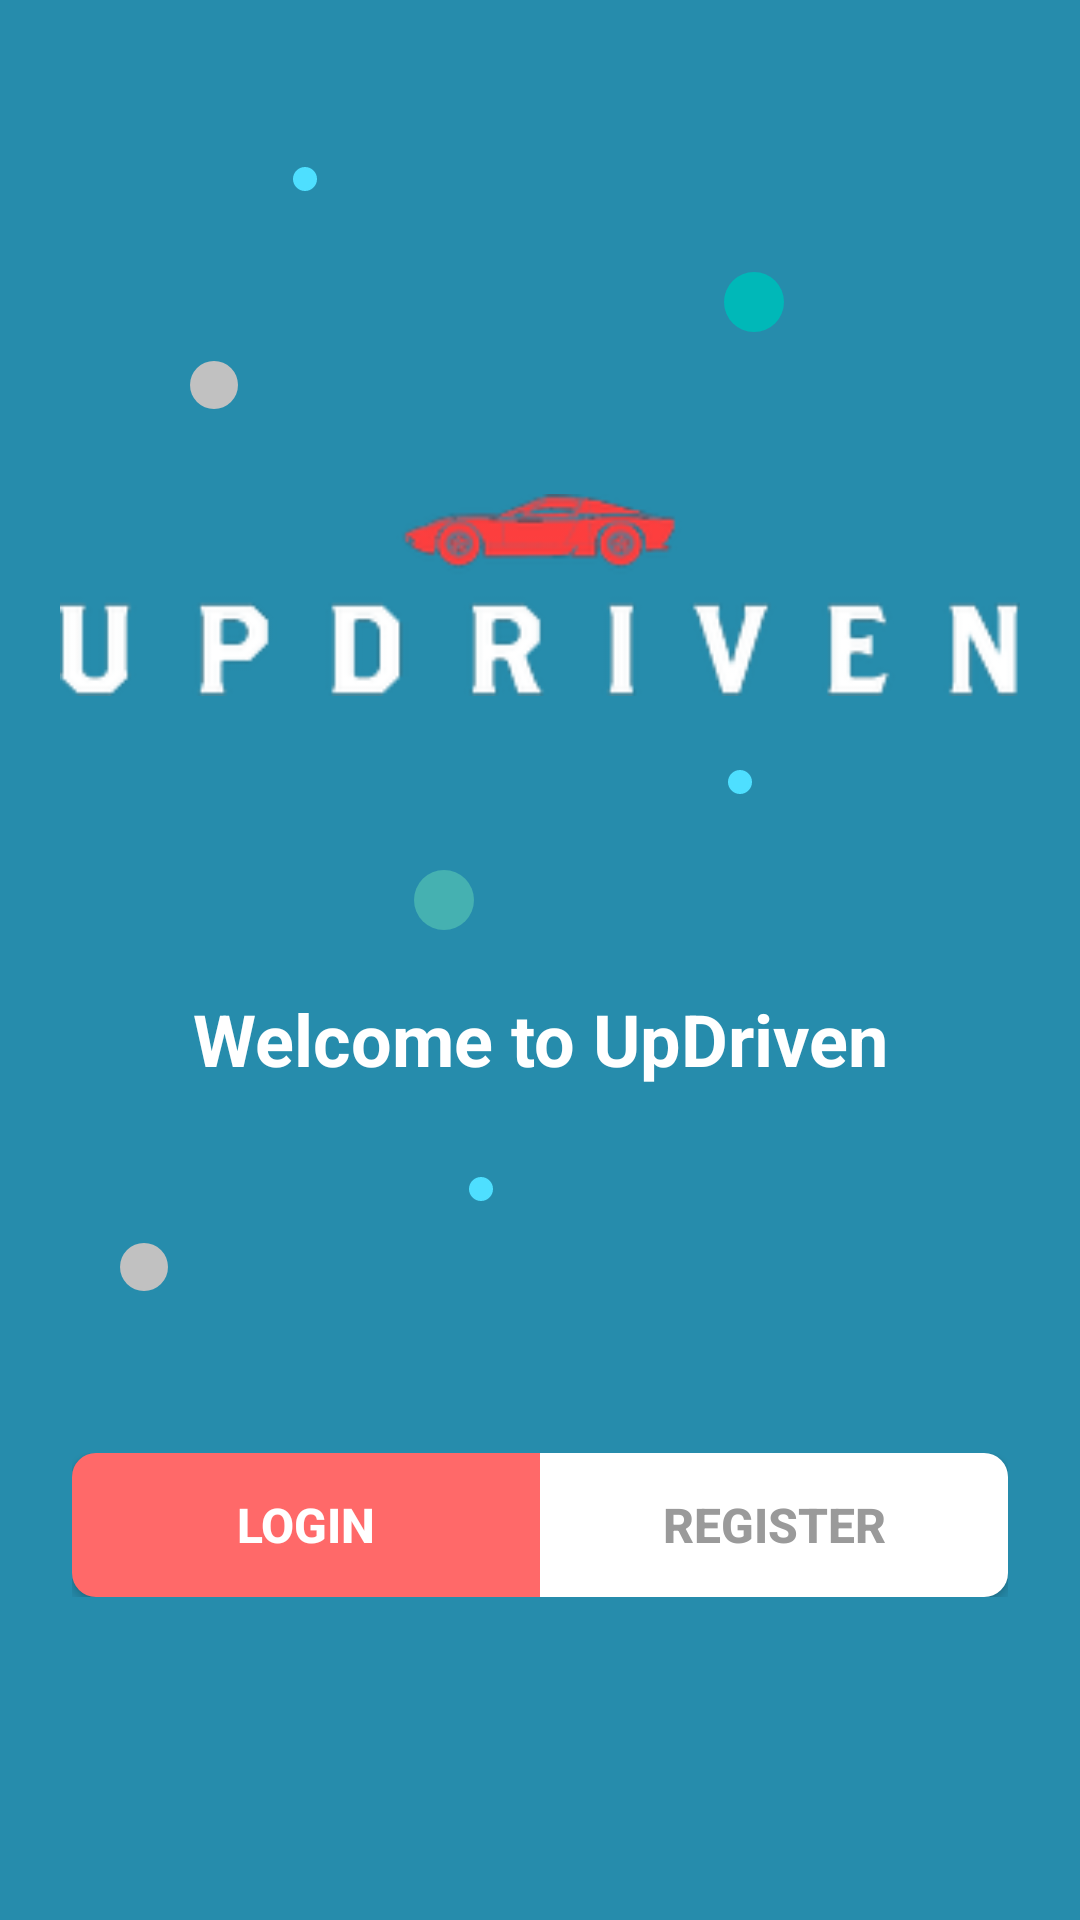

Layout XML and referenced resources for this Android screen:
<!-- AndroidManifest.xml: application theme Theme.AppCompat.DayNight.DarkActionBar -->
<!-- res/layout/activity_intro.xml -->
<?xml version="1.0" encoding="utf-8"?>
<androidx.constraintlayout.widget.ConstraintLayout xmlns:android="http://schemas.android.com/apk/res/android"
    xmlns:app="http://schemas.android.com/apk/res-auto"
    xmlns:tools="http://schemas.android.com/tools"
    android:layout_width="match_parent"
    android:layout_height="match_parent"
    android:background="@color/main_color">

    <ImageView
        android:layout_width="320dp"
        android:layout_height="212dp"
        app:layout_constraintBottom_toBottomOf="parent"
        app:layout_constraintEnd_toEndOf="parent"
        app:layout_constraintStart_toStartOf="parent"
        app:layout_constraintTop_toTopOf="parent"
        app:layout_constraintVertical_bias="0.216"
        app:srcCompat="@drawable/s" />

    <ImageView
        android:layout_width="8dp"
        android:layout_height="8dp"
        app:layout_constraintBottom_toBottomOf="parent"
        app:layout_constraintEnd_toEndOf="parent"
        app:layout_constraintHorizontal_bias="0.277"
        app:layout_constraintStart_toStartOf="parent"
        app:layout_constraintTop_toTopOf="parent"
        app:layout_constraintVertical_bias="0.088"
        app:srcCompat="@drawable/circle" />

    <ImageView
        android:layout_width="8dp"
        android:layout_height="8dp"
        app:layout_constraintBottom_toBottomOf="parent"
        app:layout_constraintEnd_toEndOf="parent"
        app:layout_constraintHorizontal_bias="0.444"
        app:layout_constraintStart_toStartOf="parent"
        app:layout_constraintTop_toTopOf="parent"
        app:layout_constraintVertical_bias="0.621"
        app:srcCompat="@drawable/circle" />

    <ImageView
        android:layout_width="16dp"
        android:layout_height="16dp"
        app:layout_constraintBottom_toBottomOf="parent"
        app:layout_constraintEnd_toEndOf="parent"
        app:layout_constraintHorizontal_bias="0.886"
        app:layout_constraintStart_toStartOf="parent"
        app:layout_constraintTop_toTopOf="parent"
        app:layout_constraintVertical_bias="0.605"
        app:srcCompat="@drawable/circle2" />

    <ImageView
        android:layout_width="20dp"
        android:layout_height="20dp"
        app:layout_constraintBottom_toBottomOf="parent"
        app:layout_constraintEnd_toEndOf="parent"
        app:layout_constraintHorizontal_bias="0.71"
        app:layout_constraintStart_toStartOf="parent"
        app:layout_constraintTop_toTopOf="parent"
        app:layout_constraintVertical_bias="0.146"
        app:srcCompat="@drawable/circle3" />

    <ImageView
        android:layout_width="20dp"
        android:layout_height="20dp"
        app:layout_constraintBottom_toBottomOf="parent"
        app:layout_constraintEnd_toEndOf="parent"
        app:layout_constraintHorizontal_bias="0.406"
        app:layout_constraintStart_toStartOf="parent"
        app:layout_constraintTop_toTopOf="parent"
        app:layout_constraintVertical_bias="0.468"
        app:srcCompat="@drawable/circle4" />

    <ImageView
        android:layout_width="8dp"
        android:layout_height="8dp"
        app:layout_constraintBottom_toBottomOf="parent"
        app:layout_constraintEnd_toEndOf="parent"
        app:layout_constraintHorizontal_bias="0.689"
        app:layout_constraintStart_toStartOf="parent"
        app:layout_constraintTop_toTopOf="parent"
        app:layout_constraintVertical_bias="0.406"
        app:srcCompat="@drawable/circle" />

    <ImageView
        android:layout_width="16dp"
        android:layout_height="16dp"
        app:layout_constraintBottom_toBottomOf="parent"
        app:layout_constraintEnd_toEndOf="parent"
        app:layout_constraintHorizontal_bias="0.116"
        app:layout_constraintStart_toStartOf="parent"
        app:layout_constraintTop_toTopOf="parent"
        app:layout_constraintVertical_bias="0.664"
        app:srcCompat="@drawable/circle5" />

    <ImageView
        android:layout_width="16dp"
        android:layout_height="16dp"
        app:layout_constraintBottom_toBottomOf="parent"
        app:layout_constraintEnd_toEndOf="parent"
        app:layout_constraintHorizontal_bias="0.184"
        app:layout_constraintStart_toStartOf="parent"
        app:layout_constraintTop_toTopOf="parent"
        app:layout_constraintVertical_bias="0.193"
        app:srcCompat="@drawable/circle5" />

    <TextView
        android:id="@+id/string_entry"
        android:textSize="24dp"
        android:textStyle="bold"
        android:textColor="@color/white"
        android:layout_width="wrap_content"
        android:layout_height="wrap_content"
        android:text="@string/string_entry"
        app:layout_constraintBottom_toBottomOf="parent"
        app:layout_constraintEnd_toEndOf="parent"
        app:layout_constraintStart_toStartOf="parent"
        app:layout_constraintTop_toTopOf="parent"
        app:layout_constraintVertical_bias="0.543" />

    <LinearLayout
        android:id="@+id/linearLayout"
        android:layout_width="match_parent"
        android:layout_height="wrap_content"
        android:orientation="horizontal"
        android:padding="24dp"
        app:layout_constraintBottom_toBottomOf="parent"
        app:layout_constraintEnd_toEndOf="parent"
        app:layout_constraintHorizontal_bias="0.554"
        app:layout_constraintStart_toStartOf="parent"
        app:layout_constraintTop_toTopOf="parent"
        app:layout_constraintVertical_bias="0.846"
        tools:ignore="MissingConstraints">

        <Button
            android:id="@+id/btnLogin"
            android:layout_width="0dp"
            android:layout_weight="1"
            android:layout_height="wrap_content"
            android:background="@drawable/bg_round_button2"
            android:text="@string/login"
            android:textColor="@color/white"
            android:textStyle="bold"
            android:textSize="16dp"
            app:layout_constraintStart_toStartOf="parent"
            />

        <Button
            android:id="@+id/btnRegister"
            android:layout_width="0dp"
            android:layout_height="wrap_content"
            android:layout_weight="1"
            android:background="@drawable/bg_round_button3"
            android:text="@string/register"
            android:textColor="@color/light_gray"
            android:textStyle="bold"
            android:textSize="16dp"
            app:layout_constraintStart_toEndOf="@id/btnLogin"

            />
    </LinearLayout>
    </androidx.constraintlayout.widget.ConstraintLayout>
<!-- resources referenced by this layout -->
<resources>
  <color name="light_gray">#9A9A9A</color>
  <color name="main_color">#268CAC</color>
  <color name="white">#FFFFFFFF</color>
  <!-- drawable bg_round_button2 (drawable) -->
  <?xml version="1.0" encoding="utf-8"?>
  <shape xmlns:android="http://schemas.android.com/apk/res/android">
      <corners android:bottomLeftRadius="8dp"
               android:topLeftRadius="8dp"/>
      <solid android:color="@color/magenta"/>
  </shape>
  <!-- drawable bg_round_button3 (drawable) -->
  <?xml version="1.0" encoding="utf-8"?>
  <shape xmlns:android="http://schemas.android.com/apk/res/android">
      <corners android:bottomRightRadius="8dp"
               android:topRightRadius="8dp"/>
      <solid android:color="@color/white"/>
  </shape>
  <!-- drawable circle (drawable) -->
  <?xml version="1.0" encoding="utf-8"?>
  <shape
      xmlns:android="http://schemas.android.com/apk/res/android"
      android:shape="oval">
  
      <solid
          android:color="@color/even_lighter_blue"/>
  
      <size
          android:width="120dp"
          android:height="120dp"/>
  </shape>
  <!-- drawable circle2 (drawable) -->
  <?xml version="1.0" encoding="utf-8"?>
  <shape
      xmlns:android="http://schemas.android.com/apk/res/android"
      android:shape="oval">
  
      <solid
          android:color="@color/redd"/>
  
      <size
          android:width="120dp"
          android:height="120dp"/>
  </shape>
  <!-- drawable circle3 (drawable) -->
  <?xml version="1.0" encoding="utf-8"?>
  <shape
      xmlns:android="http://schemas.android.com/apk/res/android"
      android:shape="oval">
  
      <solid
          android:color="@color/blue3"/>
  
      <size
          android:width="120dp"
          android:height="120dp"/>
  </shape>
  <!-- drawable circle4 (drawable) -->
  <?xml version="1.0" encoding="utf-8"?>
  <shape
      xmlns:android="http://schemas.android.com/apk/res/android"
      android:shape="oval">
  
      <solid
          android:color="@color/light_blue"/>
  
      <size
          android:width="120dp"
          android:height="120dp"/>
  </shape>
  <!-- drawable circle5 (drawable) -->
  <?xml version="1.0" encoding="utf-8"?>
  <shape
      xmlns:android="http://schemas.android.com/apk/res/android"
      android:shape="oval">
  
      <solid
          android:color="@color/grayish"/>
  
      <size
          android:width="120dp"
          android:height="120dp"/>
  </shape>
  <!-- drawable s: png bitmap (drawable, 11470 bytes) -->
  <string name="login">Login</string>
  <string name="register">Register</string>
  <string name="string_entry">Welcome to UpDriven</string>
  <color name="magenta">#FF6969</color>
  <color name="even_lighter_blue">#4EDFFF</color>
  <color name="blue3">#00B8B8</color>
  <color name="light_blue">#45B1B1</color>
  <color name="grayish">#C1C1C1</color>
</resources>
